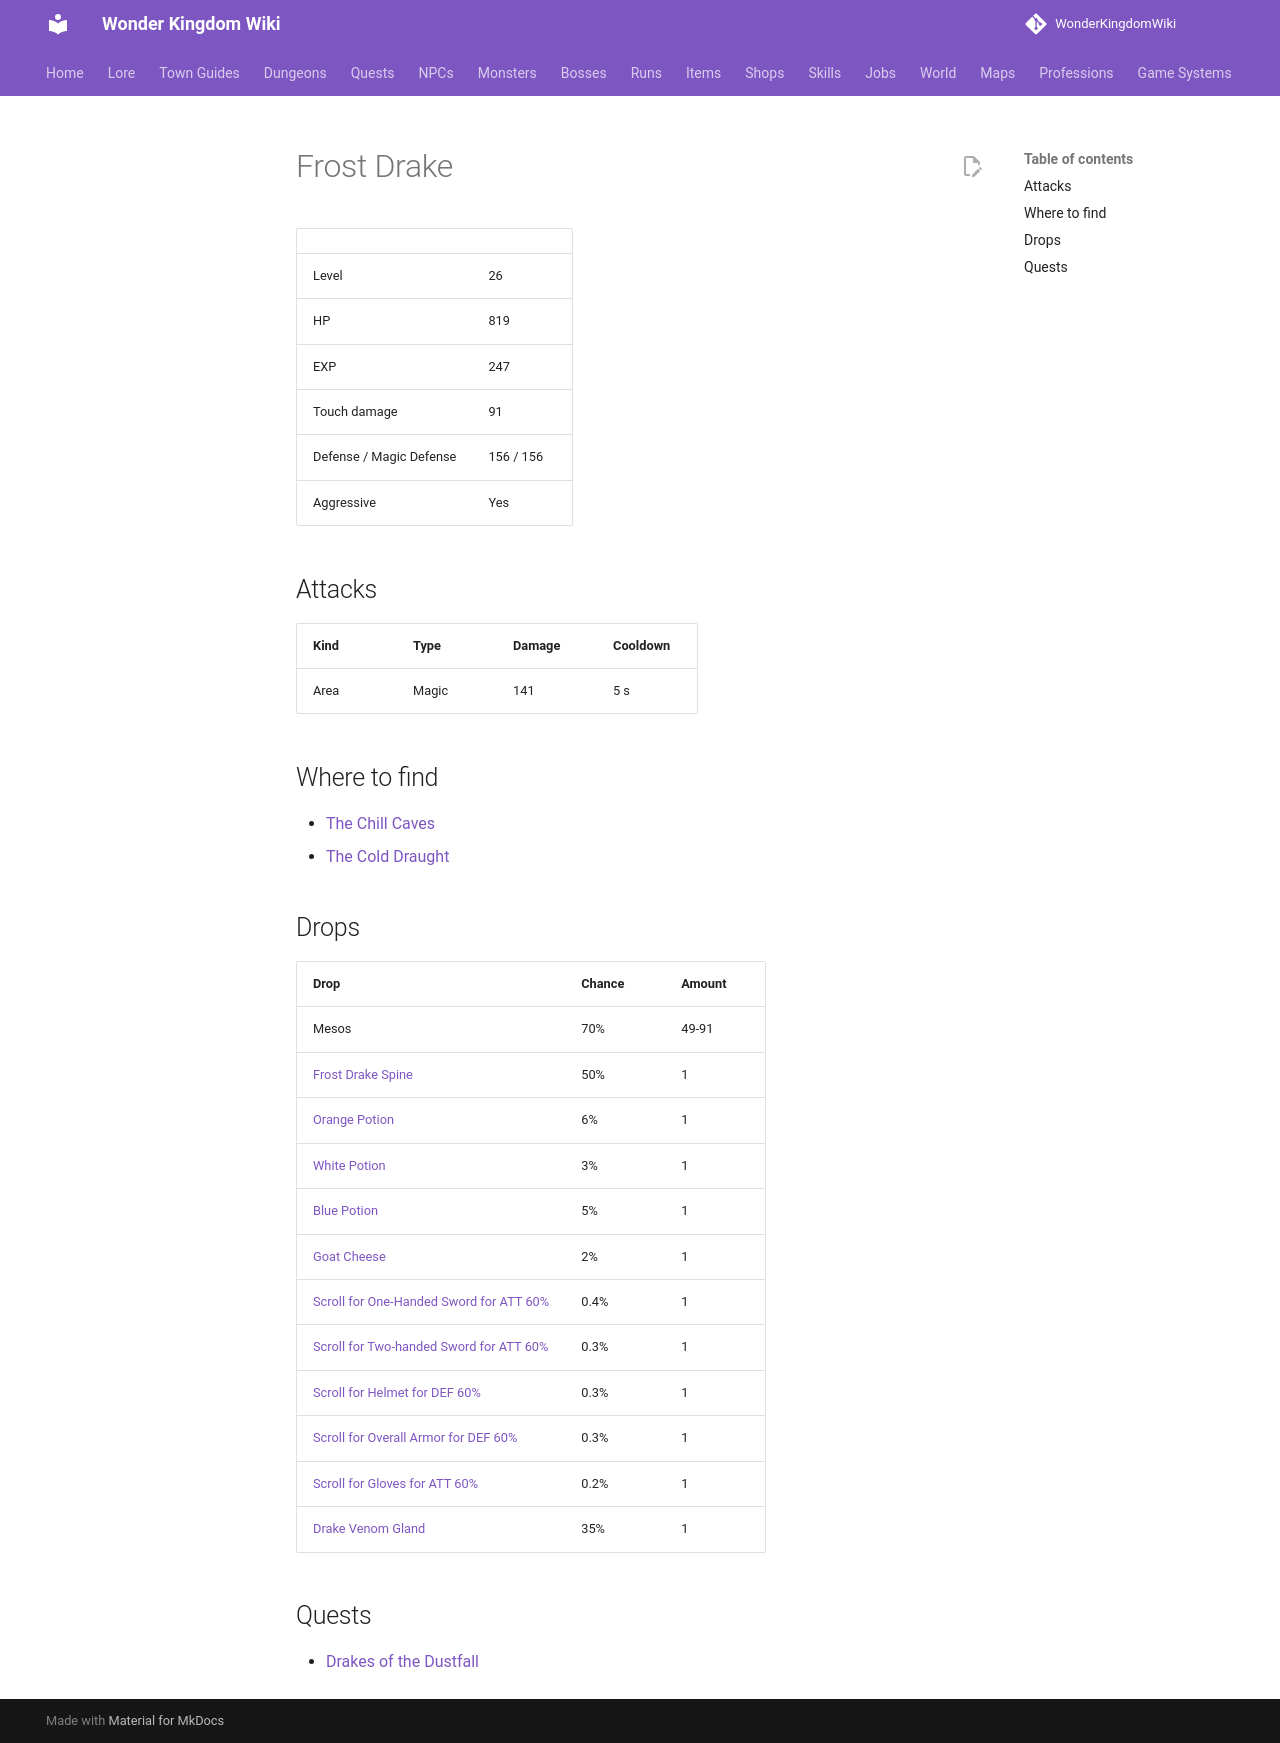

repository: alonohana627/WonderKingdomWiki · page: monsters/frost_drake/index.html · generator: mkdocs

<!-- Generated by tools/generate.py from GameLib. Do not edit: changes are overwritten. -->

# Frost Drake

|  |  |
|---|---|
| Level | 26 |
| HP | 819 |
| EXP | 247 |
| Touch damage | 91 |
| Defense / Magic Defense | 156 / 156 |
| Aggressive | Yes |

## Attacks

| Kind | Type | Damage | Cooldown |
|---|---|---|---|
| Area | Magic | 141 | 5 s |

## Where to find

- [The Chill Caves](../maps/chill_caves.md)
- [The Cold Draught](../maps/cold_draught.md)

## Drops

| Drop | Chance | Amount |
|---|---|---|
| Mesos | 70% | 49-91 |
| [Frost Drake Spine](../items/frost_drake_spine.md) | 50% | 1 |
| [Orange Potion](../items/orange_potion.md) | 6% | 1 |
| [White Potion](../items/white_potion.md) | 3% | 1 |
| [Blue Potion](../items/blue_potion.md) | 5% | 1 |
| [Goat Cheese](../items/goat_cheese.md) | 2% | 1 |
| [Scroll for One-Handed Sword for ATT 60%](../items/scroll_one_handed_sword_att.md) | 0.4% | 1 |
| [Scroll for Two-handed Sword for ATT 60%](../items/scroll_two_handed_sword_att.md) | 0.3% | 1 |
| [Scroll for Helmet for DEF 60%](../items/scroll_helmet_def.md) | 0.3% | 1 |
| [Scroll for Overall Armor for DEF 60%](../items/scroll_overall_def.md) | 0.3% | 1 |
| [Scroll for Gloves for ATT 60%](../items/scroll_gloves_att.md) | 0.2% | 1 |
| [Drake Venom Gland](../items/drake_venom_gland.md) | 35% | 1 |

## Quests

- [Drakes of the Dustfall](../quests/ketta_cave_drakes.md)
